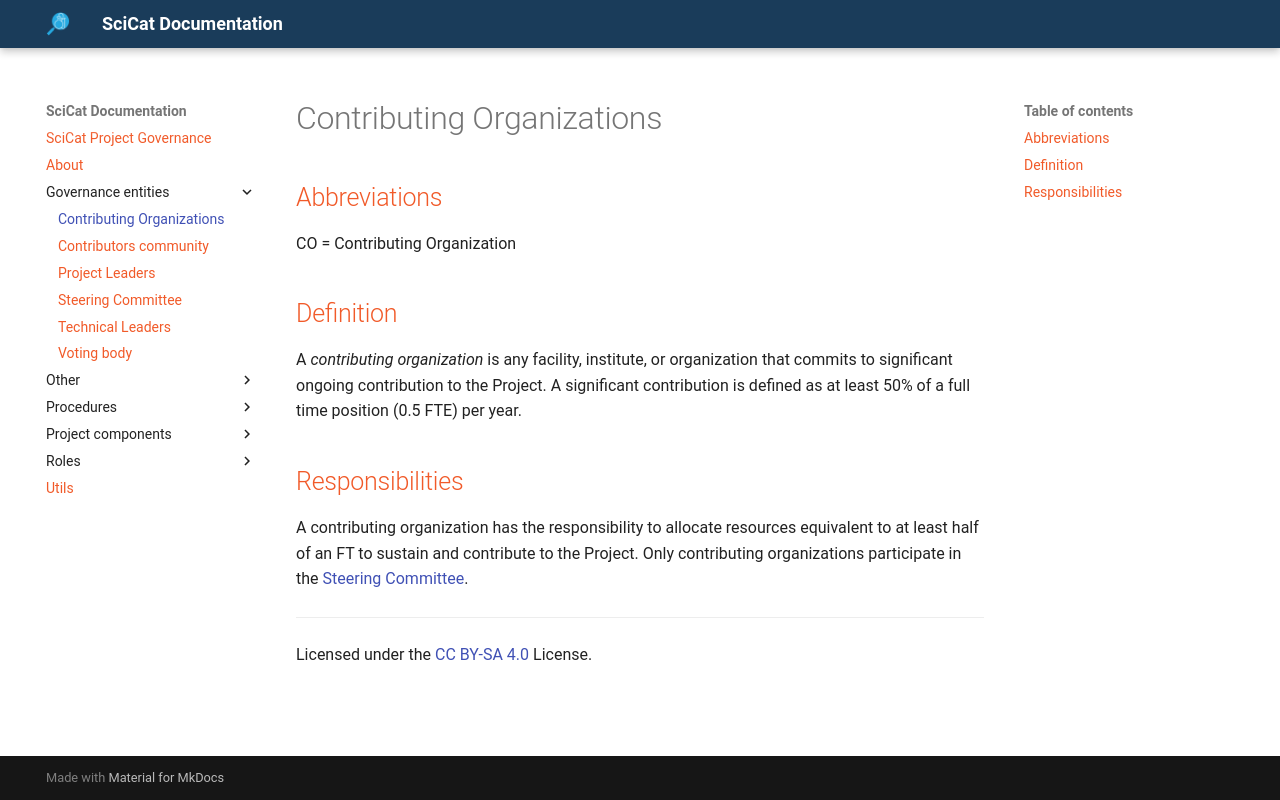

repository: SciCatProject/governance · page: main/governance-entities/CONTRIBUTING-ORGANIZATIONS/index.html · generator: mkdocs

# Contributing Organizations

## Abbreviations

CO = Contributing Organization

## Definition

A _contributing organization_ is any facility, institute, or organization that commits to significant ongoing contribution to the Project. A significant contribution is defined as at least 50% of a full time position (0.5 FTE) per year.

## Responsibilities

A contributing organization has the responsibility to allocate resources equivalent to at least half of an FT to sustain and contribute to the Project. Only contributing organizations participate in the [Steering Committee](STEERING-COMMITTEE.md).

---
Licensed under the [CC BY-SA 4.0](https://creativecommons.org/licenses/by-sa/4.0/) License.
